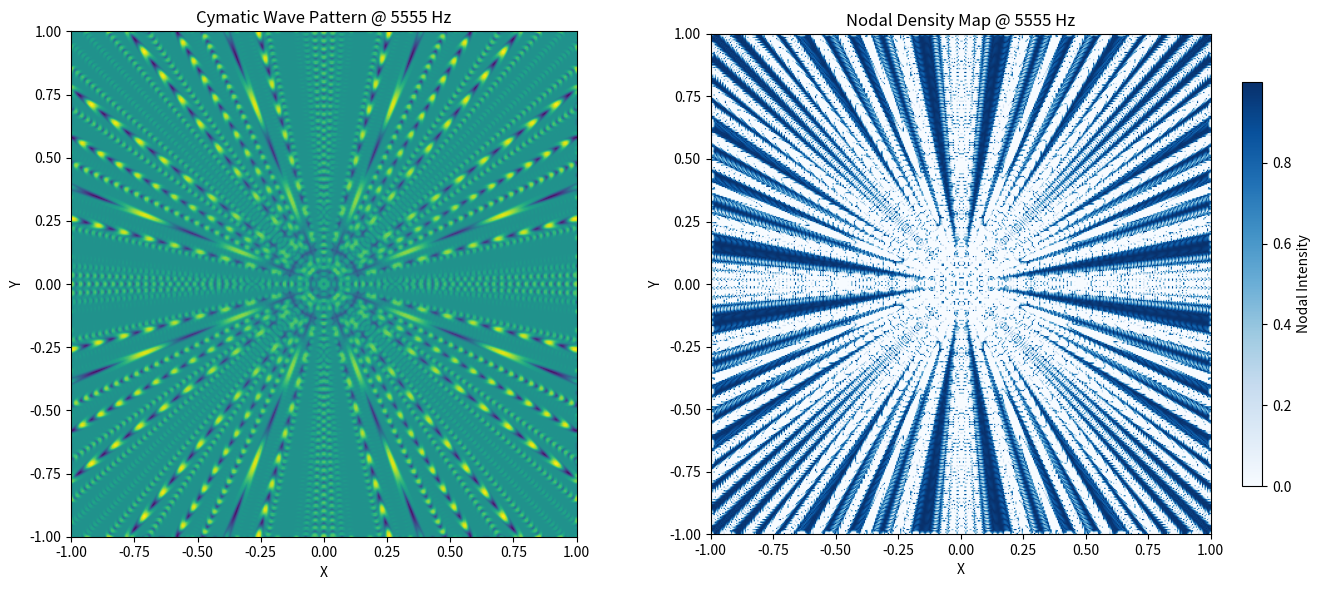

This figure's Python source:

# Cymatic Pattern Visualizer for Fixed Frequency Fields
# [redacted]
# April 2025

"""
This script simulates a scalar wave pattern at a fixed frequency and visualizes
the resulting field in 2D, revealing cymatic-style nodal patterns and waveforms.

Use this to:
- Explore real cymatic geometries like 432 Hz, 440 Hz, 528 Hz
- Visualize standing wave patterns as rings, nodes, and structure zones
- Compare wave field symmetry and nodal layout across different frequencies

Parameters:
- frequency: fixed frequency to visualize
- Nx, Ny: field resolution (recommended: 200 x 200 for clean detail)
- smoothing: optional Gaussian blur (default 1.2)
"""

import numpy as np
import matplotlib.pyplot as plt
from scipy.ndimage import gaussian_filter

FREQUENCY = 5555

def plot_cymatic_pattern(
    frequency=FREQUENCY,
    Nx=400,  # increased resolution
    Ny=400,
    smoothing=1.2,
    contour_cmap='viridis',  # new color map for left graph
    nodal_cmap='Blues'       # color scale for nodal grains
):
    # Grid setup
    x = np.linspace(-1, 1, Nx)
    y = np.linspace(-1, 1, Ny)
    X, Y = np.meshgrid(x, y)
    R = np.sqrt(X**2 + Y**2)

    # Generate field pattern
    wave_pattern = np.sin(2 * np.pi * frequency * R)
    pattern_smooth = gaussian_filter(wave_pattern, sigma=smoothing)

    # Compute nodal density (how close to zero)
    nodal_intensity = 1 - np.clip(np.abs(pattern_smooth) / 0.05, 0, 1)

    # Plot 2D field as contour and enhanced nodal map
    fig, axs = plt.subplots(1, 2, figsize=(14, 6))

    # Contour (wave field)
    axs[0].contourf(X, Y, pattern_smooth, levels=200, cmap=contour_cmap)
    axs[0].set_title(f"Cymatic Wave Pattern @ {frequency} Hz", fontsize=12)
    axs[0].set_xlabel("X")
    axs[0].set_ylabel("Y")
    axs[0].set_aspect('equal')

    # Nodal intensity visualization
    nodal_plot = axs[1].imshow(nodal_intensity, cmap=nodal_cmap, extent=[-1, 1, -1, 1], origin='lower')
    axs[1].set_title(f"Nodal Density Map @ {frequency} Hz", fontsize=12)
    axs[1].set_xlabel("X")
    axs[1].set_ylabel("Y")
    fig.colorbar(nodal_plot, ax=axs[1], shrink=0.8, label="Nodal Intensity")

    plt.tight_layout()
    plt.show()

# Example usage with enhanced visuals
plot_cymatic_pattern(frequency=FREQUENCY)


